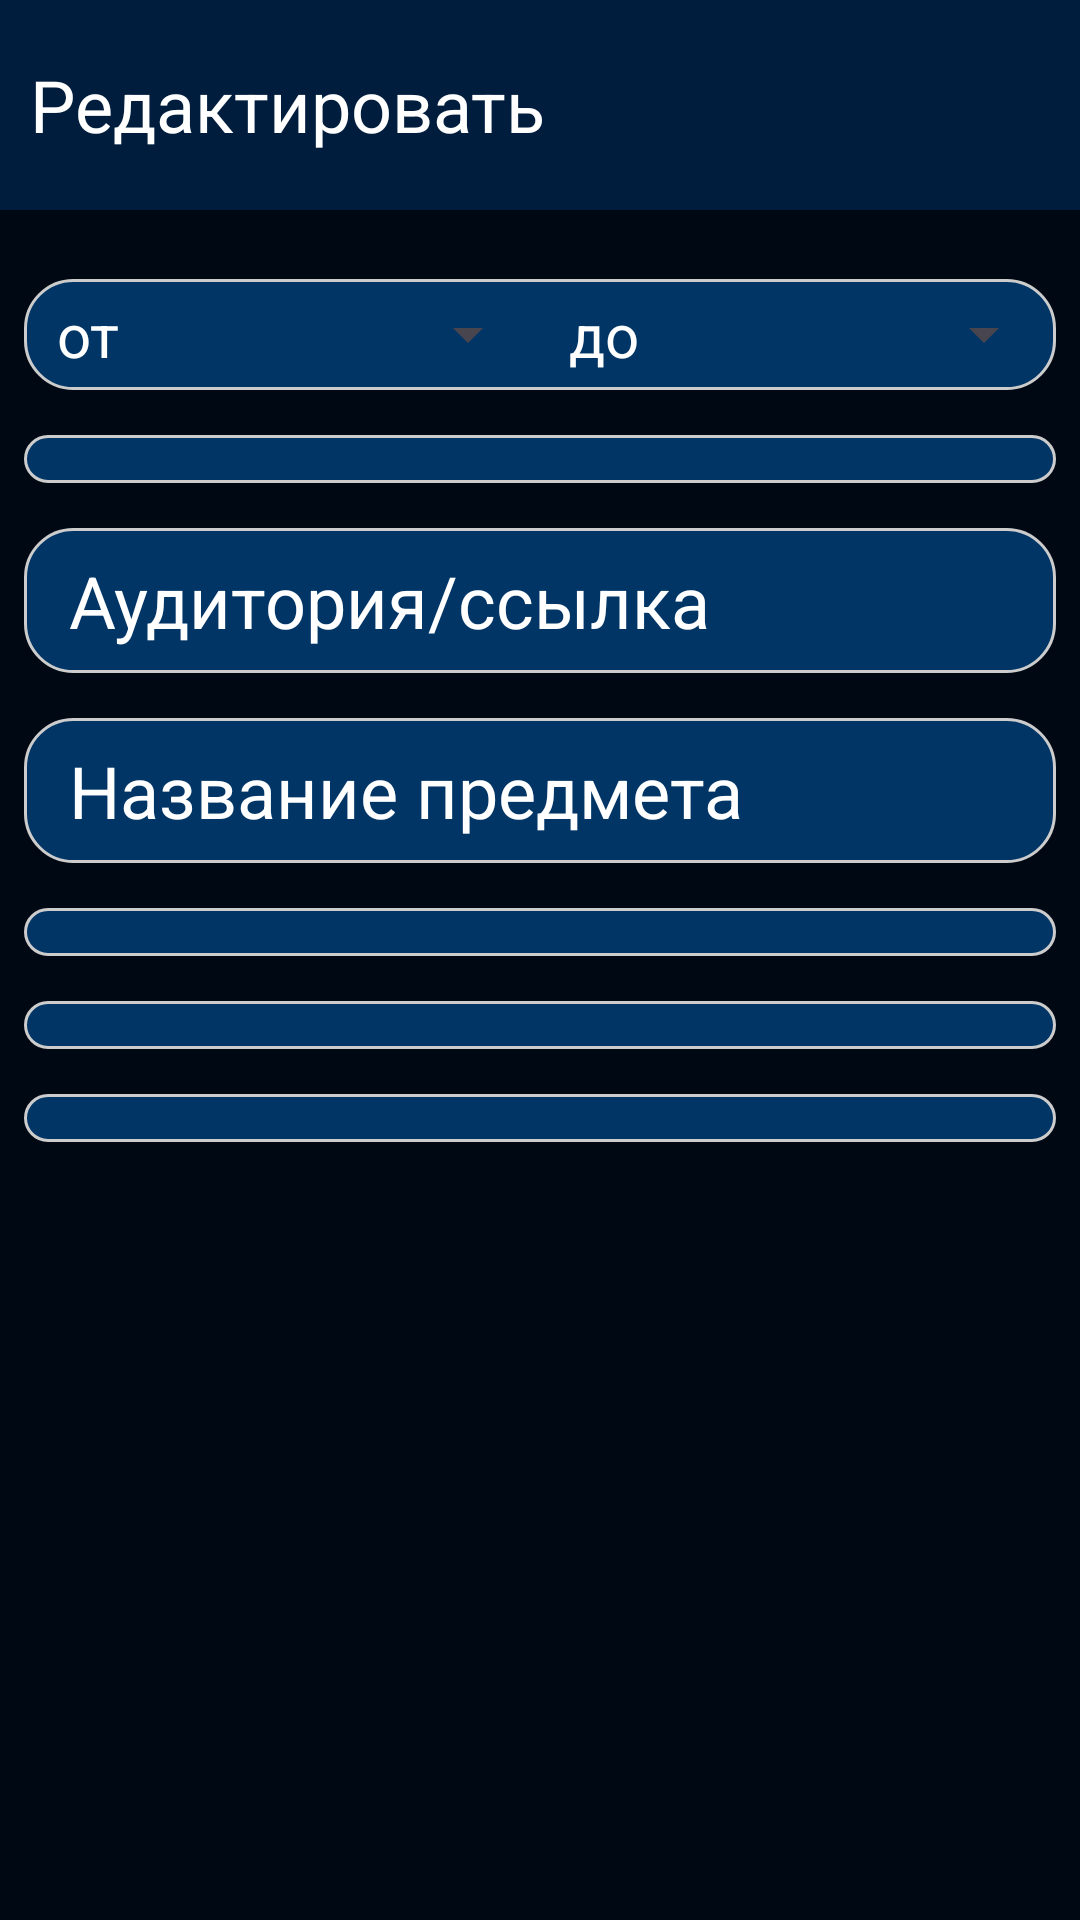

Here is an Android app screen rendered from its layout file. Give the layout XML and the strings, colors and styles it references.
<!-- AndroidManifest.xml: application theme Theme.FlexClass -->
<!-- res/layout/activity_content.xml -->
<?xml version="1.0" encoding="utf-8"?>
<LinearLayout xmlns:android="http://schemas.android.com/apk/res/android"
    xmlns:app="http://schemas.android.com/apk/res-auto"
    xmlns:tools="http://schemas.android.com/tools"
    android:id="@+id/main"
    android:layout_width="match_parent"
    android:layout_height="match_parent"
    android:background="@color/darker_blue"
    android:fitsSystemWindows="true"
    android:orientation="vertical"
    tools:context=".ContentActivity">

    <LinearLayout
        android:layout_width="match_parent"
        android:layout_height="wrap_content"
        android:background="@color/dark_blue"
        android:orientation="horizontal"
        android:paddingStart="10dp"
        android:weightSum="3">

        <TextView
            android:id="@+id/tvAction"
            android:layout_width="wrap_content"
            android:layout_height="wrap_content"
            android:layout_gravity="center_vertical"
            android:layout_weight="2"
            android:text="Редактировать"
            android:textColor="@color/white"
            android:textSize="24sp" />

        <ImageButton
            android:id="@+id/btnOk"
            android:layout_width="0dp"
            android:layout_height="60dp"
            android:layout_marginVertical="5dp"
            android:layout_marginEnd="8dp"
            android:layout_weight="1"
            android:background="@null"
            android:padding="4dp"
            android:scaleType="fitCenter"
            android:src="@drawable/checked"
            app:tint="@color/white" />

    </LinearLayout>

    <ScrollView
        android:layout_width="match_parent"
        android:layout_height="wrap_content">

        <LinearLayout
            android:layout_width="match_parent"
            android:layout_height="wrap_content"
            android:orientation="vertical"
            android:padding="8dp">

            <LinearLayout
                android:layout_width="match_parent"
                android:layout_height="wrap_content"
                android:orientation="horizontal"
                android:paddingBottom="8dp"
                android:weightSum="8"
                android:background="@drawable/round_item"
                android:layout_marginTop="15dp"
                android:paddingVertical="5dp"
                android:gravity="center">

                <TextView
                    android:layout_width="0dp"
                    android:layout_height="wrap_content"
                    android:layout_weight="1"
                    android:gravity="center"
                    android:text="от"
                    android:textColor="@color/white"
                    android:textSize="20sp" />

                <Spinner
                    android:id="@+id/spTimeStart"
                    android:layout_width="0dp"
                    android:layout_weight="3"
                    android:layout_height="wrap_content"
                    android:layout_gravity="center_vertical"
                    android:paddingVertical="8dp" />

                <TextView
                    android:layout_width="0dp"
                    android:layout_height="wrap_content"
                    android:layout_weight="1"
                    android:gravity="center"
                    android:text="до"
                    android:textColor="@color/white"
                    android:textSize="20sp" />

                <Spinner
                    android:id="@+id/spEndStart"
                    android:layout_width="0dp"
                    android:layout_weight="3"
                    android:layout_height="wrap_content"
                    android:layout_gravity="center_vertical"
                    android:paddingVertical="8dp" />

            </LinearLayout>

            <Spinner
                android:id="@+id/spFormat"
                android:layout_width="match_parent"
                android:layout_height="wrap_content"
                android:layout_gravity="center_vertical"
                android:layout_marginTop="15dp"
                android:background="@drawable/round_item"
                android:paddingVertical="8dp" />


            <EditText
                android:id="@+id/etLinkOrAud"
                style="@style/CustomEditText"
                android:layout_width="match_parent"
                android:layout_height="wrap_content"
                android:layout_marginTop="15dp"
                android:background="@drawable/round_item"
                android:hint="Аудитория/ссылка"
                android:paddingVertical="8dp"
                android:paddingStart="15dp"
                android:textColorHint="@color/white"
                android:textSize="24sp" />

            <EditText
                android:id="@+id/etSubject"
                style="@style/CustomEditText"
                android:layout_width="match_parent"
                android:layout_height="wrap_content"
                android:layout_marginTop="15dp"
                android:background="@drawable/round_item"
                android:hint="Название предмета"
                android:paddingVertical="8dp"
                android:paddingStart="15dp"
                android:textColorHint="@color/white"
                android:textSize="24sp" />

            <Spinner
                android:id="@+id/spType"
                android:layout_width="match_parent"
                android:layout_height="wrap_content"
                android:layout_gravity="center_vertical"
                android:layout_marginTop="15dp"
                android:background="@drawable/round_item"
                android:paddingVertical="8dp" />

            <Spinner
                android:id="@+id/spDay"
                android:layout_width="match_parent"
                android:layout_height="wrap_content"
                android:layout_gravity="center_vertical"
                android:layout_marginTop="15dp"
                android:background="@drawable/round_item"
                android:paddingVertical="8dp" />

            <Spinner
                android:id="@+id/spWeek"
                android:layout_width="match_parent"
                android:layout_height="wrap_content"
                android:layout_gravity="center_vertical"
                android:layout_marginTop="15dp"
                android:background="@drawable/round_item"
                android:paddingVertical="8dp" />

        </LinearLayout>
    </ScrollView>
</LinearLayout>
<!-- resources referenced by this layout -->
<resources>
  <color name="dark_blue">#001d3d</color>
  <color name="darker_blue">#000814</color>
  <color name="white">#FFFFFFFF</color>
  <!-- drawable round_item (drawable) -->
  <shape xmlns:android="http://schemas.android.com/apk/res/android">
      <solid android:color="@color/blue" /> 
      <corners android:radius="16dp" /> 
      <stroke android:width="1dp" android:color="#CCCCCC" /> 
  </shape>
  <style name="Theme.FlexClass" parent="Base.Theme.FlexClass" />
  <color name="blue">#003566</color>
  <style name="Base.Theme.FlexClass" parent="Theme.Material3.DayNight.NoActionBar">
          
          
      </style>
</resources>
